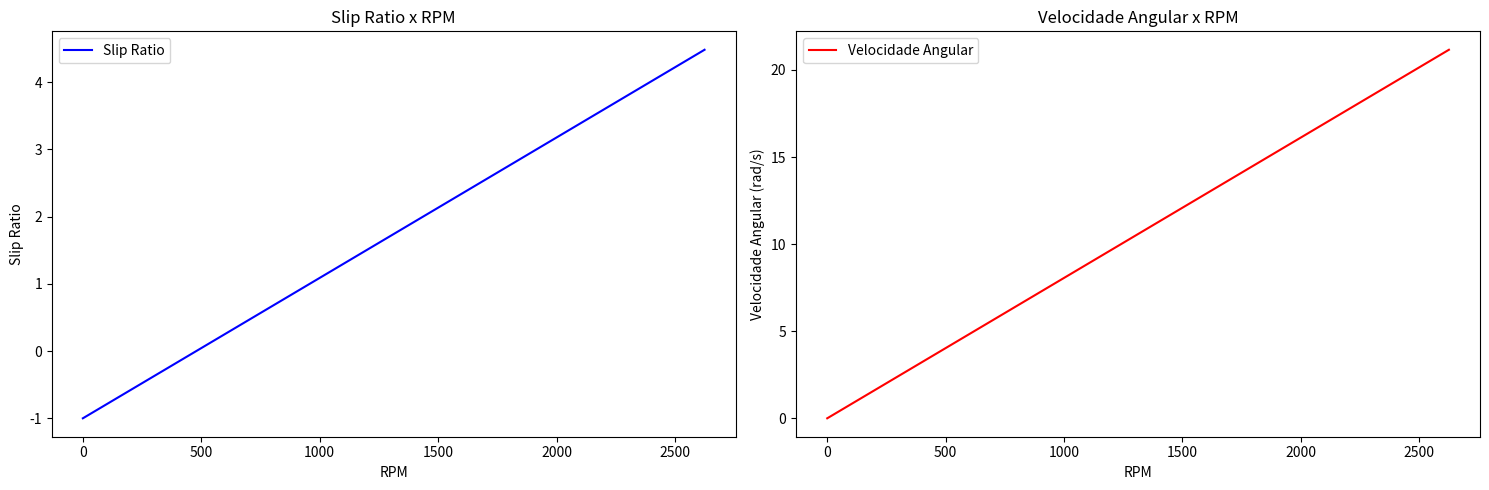
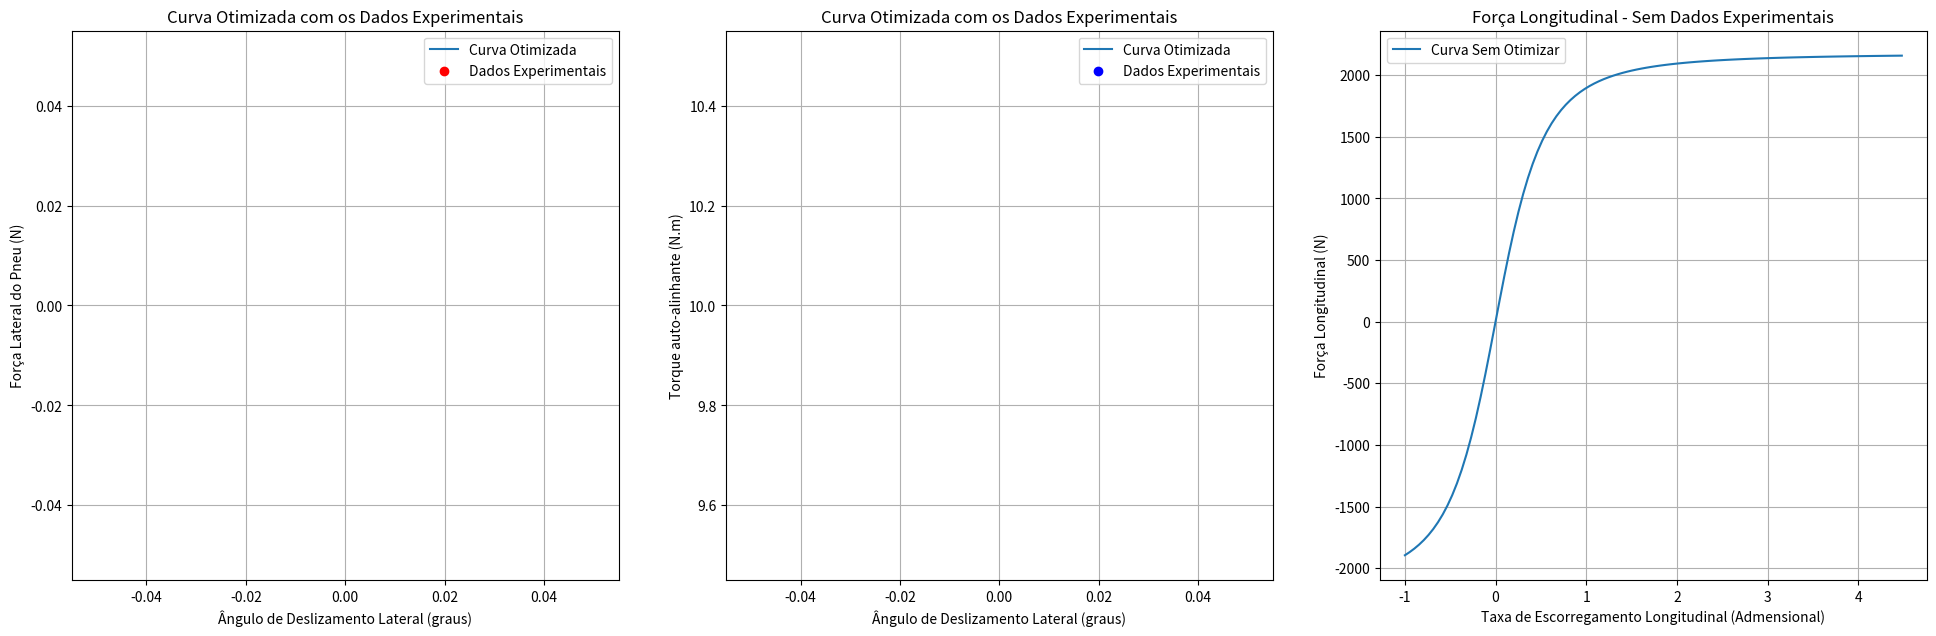

The script that saved these images, in order:
import math
import matplotlib.pyplot as plt
import numpy as np

class Drivetrain:

    '''
    Drivetrain Model

    Representação do modelo de Drivetrain de um veículo

    Parameters
    ---------
    cgx: centro de massa no eixo x
    cgy: centro de massa no eixo y
    massa: massa do veículo
    entre_eixos: distância entre eixos
    coeficiente_atrito: coeficiente de atrito
    reio_pneu: raio do pneu do veículo
    aceleracao_ideal:
    reducao_primaria:
    reducao_unica: 
    rpm: rpm de entrada(dado do motor)
    torque: torque de entrada(dado do motor)
    cp: relação coroa-pinhão
    '''

    def __init__(self, cgx, cgy, massa, entre_eixos, coeficiente_atrito, raio_pneu, aceleracao_ideal, reducao_primaria, reducao_unica, rpm, torque, cp):
        self.cgx = cgx
        self.cgy = cgy
        self. massa = massa
        self.entre_eixos =entre_eixos
        self.coeficiente_atrito = coeficiente_atrito
        self.raio_pneu = raio_pneu
        self.aceleracao_ideal = aceleracao_ideal
        self.reducao_primaria = reducao_primaria
        self. reducao_unica = reducao_unica
        self.rpm = rpm
        self.torque = torque
        self.cp = cp
        self.new_rpm = 0

    def CalculateOutputs(self):
        '''
        Método de cálculo de saídas da transmissão

        Return:
        ------------
        - Peso:                             Peso total do veículo.
        - Reação no eixo traseiro:           Força vertical no eixo traseiro.
        - Reação no eixo dianteiro:          Força vertical no eixo dianteiro.
        - Força trativa:                    Força exercida pelo veículo na superfície de contato.
        - Transferência de carga longitudinal: Quantidade de carga transferida longitudinalmente para o eixo traseiro.
        - Carga no eixo traseiro:            Carga total no eixo traseiro, incluindo a reação e a transferência de carga longitudinal.
        - Pico de torque no eixo traseiro:   Torque máximo no eixo traseiro.
        - Carga no pneu:                    Carga suportada por cada pneu do eixo traseiro.
        - Torque no pneu:                   Torque exercido em cada pneu do eixo traseiro.
        - Redução final:                    Relação de redução final da transmissão.
        - Torque necessário do motor:       Torque que o motor deve fornecer para atingir o pico de torque no eixo traseiro.
        - Aceleração primária real:         Aceleração real do veículo com base na força trativa e na massa.
        - Aceleração primária ideal:        Aceleração ideal do veículo.
        - Aceleração real final:            Aceleração real do veículo ajustada para o valor da gravidade.
        - Força trativa ideal:             Força trativa ideal baseada na aceleração ideal e na massa.
        - Torque no pneu ideal:            Torque ideal exercido em cada pneu com base na força trativa ideal.
        - Torque do motor ideal:           Torque ideal que o motor deve fornecer considerando as reduções da transmissão.
        - Transferência de carga ideal:     Transferência de carga longitudinal ideal considerando a força trativa ideal.
        - Transferência de carga real:      Transferência de carga longitudinal real baseada na força trativa real.
        - Carga traseira ideal:            Carga total no eixo traseiro ideal, incluindo a reação e a transferência de carga ideal.
        '''
        peso = self.massa * 9.81
        reacao_traseira = (peso * (self.cgx * 0.001)) / (self.entre_eixos * 0.001)
        reacao_dianteira = self.massa * 9.81 - reacao_traseira
        forca_trativa = (reacao_traseira * self.coeficiente_atrito) / (1 - ((self.cgy * 0.001) * self.coeficiente_atrito) / (self.entre_eixos * 0.001))
        transferencia_longitudinal = (forca_trativa * self.cgy * 0.001) / (self.entre_eixos * 0.001)
        carga_traseira = reacao_traseira + transferencia_longitudinal
        pico_torque_traseiro = carga_traseira * self.raio_pneu * 0.001 * self.coeficiente_atrito
        carga_pneu = carga_traseira / 2
        torque_pneu = forca_trativa * self.raio_pneu * 0.001
        reducao_final = self.reducao_primaria * self.reducao_unica
        torque_necessario_motor = pico_torque_traseiro / (self.reducao_unica * self.reducao_primaria * self.cp)
        aceleracao_primaria_real = (forca_trativa / self.massa) / 9.81
        aceleracao_primaria_ideal = self.aceleracao_ideal * 9.81
        aceleraco_real_final = aceleracao_primaria_real * 9.81
        forca_trativa_ideal = self.massa * aceleracao_primaria_ideal
        torque_pneu_ideal = forca_trativa_ideal * self.raio_pneu * 0.001
        torque_motor_ideal = torque_pneu_ideal / (self.reducao_unica * self.reducao_primaria * self.cp)
        transferencia_carga_ideal = (forca_trativa_ideal * self.cgy) / self.entre_eixos
        transferencia_carga_real = (forca_trativa * self.cgy) / self.entre_eixos
        carga_traseira_ideal = reacao_traseira + transferencia_carga_ideal
        return peso, reacao_traseira, reacao_dianteira, forca_trativa, transferencia_longitudinal, carga_traseira, pico_torque_traseiro, carga_pneu, torque_pneu, reducao_final, torque_necessario_motor, aceleracao_primaria_real, aceleracao_primaria_ideal, aceleraco_real_final, forca_trativa_ideal, torque_pneu_ideal, torque_motor_ideal, transferencia_carga_ideal, transferencia_carga_real, carga_traseira_ideal

    def showResults(self):
        
        '''
        Método para exibir os resultados do cálculo de saídas da transmissão

        Este método utiliza os valores calculados pelo método `CalculateOutputs` para exibir de forma formatada os resultados relacionados à dinâmica e desempenho do veículo. Os resultados incluem informações sobre peso, forças, torques, acelerações, e cargas envolvidas na operação do veículo.

        Retorna:
        ------------
        - Peso:                             Peso total do veículo em Newtons (N).
        - Reação no eixo traseiro:           Força vertical no eixo traseiro em Newtons (N).
        - Reação no eixo dianteiro:          Força vertical no eixo dianteiro em Newtons (N).
        - Força trativa:                    Força exercida pelo veículo na superfície de contato em Newtons (N).
        - Transferência de carga longitudinal: Quantidade de carga transferida longitudinalmente para o eixo traseiro em Newtons (N).
        - Carga no eixo traseiro:            Carga total no eixo traseiro, incluindo a reação e a transferência de carga longitudinal, em Newtons (N).
        - Pico de torque no eixo traseiro:   Torque máximo no eixo traseiro em Newton-metros (Nm).
        - Carga no pneu:                    Carga suportada por cada pneu do eixo traseiro em Newtons (N).
        - Torque no pneu:                   Torque exercido em cada pneu do eixo traseiro em Newton-metros (Nm).
        - Redução final:                    Relação de redução final da transmissão.
        - Torque necessário do motor:       Torque que o motor deve fornecer para atingir o pico de torque no eixo traseiro em Newton-metros (Nm).
        - Aceleração primária real (g):     Aceleração real do veículo com base na força trativa e na massa, expressa como múltiplo da aceleração da gravidade (g).
        - Aceleração primária ideal:        Aceleração ideal do veículo em metros por segundo ao quadrado (m/s²).
        - Aceleração real final:            Aceleração real do veículo ajustada para o valor da gravidade, em metros por segundo ao quadrado (m/s²).
        - Força trativa ideal:             Força trativa ideal baseada na aceleração ideal e na massa em Newtons (N).
        - Torque no pneu ideal:            Torque ideal exercido em cada pneu com base na força trativa ideal em Newton-metros (Nm).
        - Torque do motor ideal:           Torque ideal que o motor deve fornecer considerando as reduções da transmissão em Newton-metros (Nm).
        - Transferência de carga ideal:     Transferência de carga longitudinal ideal considerando a força trativa ideal em Newtons (N).
        - Transferência de carga real:      Transferência de carga longitudinal real baseada na força trativa real em Newtons (N).
        - Carga traseira ideal:            Carga total no eixo traseiro ideal, incluindo a reação e a transferência de carga ideal, em Newtons (N).
        
        Example:
        ------
        dt_model = Drivetrain(cgx = 853, cgy = 294,  massa = 347, entre_eixos = 1567, coeficiente_atrito = 0.9, raio_pneu = 259, aceleracao_ideal = 1.2, reducao_primaria = 2.12, reducao_unica = 2.76, rpm = 2625, torque= 244.14, cp = 2.22)
        
        dt_model.showResults()        
        
        '''
        
        peso, reacao_traseira, reacao_dianteira, forca_trativa, transferencia_longitudinal, carga_traseira, pico_torque_traseiro, carga_pneu, torque_pneu, reducao_final, torque_necessario_motor, aceleracao_primaria_real, aceleracao_primaria_ideal, aceleraco_real_final, forca_trativa_ideal, torque_pneu_ideal, torque_motor_ideal, transferencia_carga_ideal, transferencia_carga_real, carga_traseira_ideal = Drivetrain.CalculateOutputs(self)
                
        # Print dos resultados obtidos
        print(f'''
            Resultados:
            peso: {peso}N
            Reação no eixo traseiro: {reacao_traseira}N
            Reação no eixo dianteiro: {reacao_dianteira}N
            Força trativa: {forca_trativa}N
            Transferência de carga longitudinal: {transferencia_longitudinal}N
            Carga no eixo traseiro: {carga_traseira}N
            Pico de torque no eixo traseiro: {pico_torque_traseiro}Nm
            Carga no pneu: {carga_pneu}N
            Torque no pneu: {torque_pneu}Nm
            Redução final: {reducao_final}
            Torque necessário no motor: {torque_necessario_motor}Nm
            Aceleração primária real (g): {aceleracao_primaria_real}
            Aceleração final ideal: {aceleracao_primaria_ideal}m/s²
            Aceleração final real: {aceleraco_real_final}m/s²
            Força trativa ideal: {forca_trativa_ideal}N
            Torque no pneu ideal: {torque_pneu_ideal}Nm
            Torque no motor ideal: {torque_motor_ideal}Nm
            Transferência de carga ideal: {transferencia_carga_ideal}N
            Transferência de carga real: {transferencia_carga_real}N
            Carga total no eixo traseiro ideal: {carga_traseira_ideal}N\n
            ''')
        
    def CarPerformance(self):
        
        '''
        Método de cálculo do desempenho do veículo, o cálculo é potual, a menos que haja variação do rpm.

        Return(Lista):
        ------------
        - forca_trativa:                 Força trativa do veículo, calculada com base no torque do motor, nas reduções da transmissão, no raio do pneu e no rendimento da transmissão.

        - va:                           Velocidade angular das rodas em radianos por segundo, calculada a partir da rotação do motor (RPM) e das reduções da transmissão.

        - velocidade_linear:            Velocidade linear do veículo em km/h, derivada da velocidade angular das rodas e ajustada pelo fator de transmissão motor-roda.

        - fa:                           Força de arrasto do veículo, calculada com base na densidade do ar, na velocidade linear, no coeficiente de arrasto e na área frontal do veículo.

        - rr:                           Resistência de rolamento, calculada considerando a força de resistência básica, a força de resistência dependente da velocidade e o peso do veículo.

        - forca_final:                  Força final disponível para o veículo, resultante da diferença entre a força trativa e as resistências de arrasto e rolamento.
        
                Example:
        ------
        dt_model = Drivetrain(cgx = 853, cgy = 294,  massa = 347, entre_eixos = 1567, coeficiente_atrito = 0.9, raio_pneu = 259, aceleracao_ideal = 1.2, reducao_primaria = 2.12, reducao_unica = 2.76, rpm = 2625, torque= 244.14, cp = 2.22)
        
        performance = dt_model.CarPerformance()
        
        Lidando com variação de rpm:
        ------
        
        dt_model.new_rpm = 2625
        
        performance dt_model.CarPerformance()
        
        - Return: numpy.array()
        
        
        '''
        
        peso = self.massa * 9.81
        rendimento_transmissao = 0.9
        transmissao_motor_roda = 0.9
        coeficiente_arrasto = 0.54
        densidade_ar = 1.162
        area_frontal = 1.06
        basic_f = 0.015
        speed_f = 0.012
        
        variacao = []
        
        if self.new_rpm:
            variacao = range(self.rpm, self.new_rpm, 25)
            self.rpm = self.new_rpm
            self.new_rpm = 0
            
        else:
            variacao = [self.rpm]
        
        parametros = []
        

        for rpm in variacao:
            # Cálculo da força trativa (N)
            forca_trativa = ((self.torque * self.reducao_primaria * self.reducao_unica * self.cp) / (self.raio_pneu * 0.001)) * rendimento_transmissao
           
            # Cálculo da velocidade angular (rad/s)
            velocidade_angular = (rpm * 2 * math.pi) / (60 * self.reducao_primaria * self.reducao_unica * self.cp)
            
            # Cálculo da velocidade linear (km/h)
            velocidade_linear = ((velocidade_angular * (self.raio_pneu * 0.001)) * transmissao_motor_roda) * 3.6

            # Cálculo da força de arrasto (N)
            fa = (densidade_ar * velocidade_linear ** 2 * coeficiente_arrasto * area_frontal) / 2

            # Cálculo da resistência de rolamento (N)
            rr = (basic_f + (3.24 * speed_f * ((velocidade_linear / 100 * 0.44704) ** 2.5))) * peso

            # Cálculo da força final (N)
            forca_final = forca_trativa - fa - rr

            # Armazenar os parâmetros calculados em um dicionário
            parametro = {"forca_trativa": forca_trativa,"va": velocidade_angular,"velocidade_linear": velocidade_linear,"fa": fa,"rr": rr,"forca_final": forca_final}

            parametros.append(parametro)
        
        # Retornar os parâmetros calculados
        return parametros, variacao
    
    def printCarPerformance(self):
        
        '''
        Método para exibir o desempenho do veículo

        Este método utiliza os valores calculados pelo método `CarPerformance` para apresentar o desempenho do veículo. Os resultados incluem informações sobre força trativa, velocidade angular e linear, forças de arrasto, resistência ao rolamento e a força final do veículo. 

        Retorna:
        ------------
        - Força Trativa:                    Força exercida pelo veículo na superfície de contato, em Newtons (N).
        - Velocidade Angular:               Velocidade angular das rodas ou do sistema de transmissão, em radianos por segundo (rad/s).
        - Velocidade Linear:                Velocidade do veículo em quilômetros por hora (Km/h).
        - Força de Arrasto:                 Força que age contra o movimento do veículo devido à resistência do ar, em Newtons (N).
        - Resistência ao Rolamento:         Força que age contra o movimento do veículo devido ao atrito dos pneus com a superfície, em Newtons (N).
        - Força Final:                      Força resultante que o veículo exerce, considerando a força trativa, a força de arrasto e a resistência ao rolamento, em Newtons (N).
       
        Example:
        ------
        dt_model = Drivetrain(cgx = 853, cgy = 294,  massa = 347, entre_eixos = 1567, coeficiente_atrito = 0.9, raio_pneu = 259, aceleracao_ideal = 1.2, reducao_primaria = 2.12, reducao_unica = 2.76, rpm = 2625, torque= 244.14, cp = 2.22)
        
        dt_model.printCarPerformance()       
        '''        
        
        rpm = self.rpm
        new_rpm = self.new_rpm
        
        performance, rpm_faixa = Drivetrain.CarPerformance(self)
        
        print("Força Trativa [N]\tVelocidade Angular [rad/s]\tVelocidade Linear [km/h]")
        
        for param in performance:
            print(f"{param['forca_trativa']}\t{param['va']}\t{param['velocidade_linear']}")
        
        print("\nForça de Arrasto [N]\tResistência de Rolamento [N]\tForça Final [N]")
        for param in performance:
            print(f"{param['fa']}\t{param['rr']}\t{param['forca_final']}")

        self.rpm = rpm
        self.new_rpm = new_rpm

    def HalfShaftsSizing(self, fsi=1.25, tet=786, tec=471.6, dif=1):
        
        '''
        Método de dimensionamento dos semieixos

        Parametros:
        ------------
        fsi:                             Fator de segurança ideal aplicado ao cálculo do torque máximo de projeto (valor padrão: 1.25).
        tet:                             Tensão de escoamento do material do semieixo em MPa (valor padrão: 786).
        tec:                             Tensão de cisalhamento do material do semieixo em MPa (valor padrão: 471.6).
        dif:                             Fator de aumento para o torque máximo nos semieixos (valor padrão: 1).

        Return:
        ------------
        - Torque máximo do motor:           Torque máximo disponível do motor, utilizado como base para cálculos subsequentes.

        - Torque máximo nos semieixos:      Torque máximo transmitido aos semieixos considerando as reduções da transmissão e o fator de aumento.

        - Torque máximo de projeto:         Torque máximo que o semieixo deve suportar, ajustado pelo fator de segurança ideal.

        - Diâmetro dos semieixos:           Diâmetro necessário dos semieixos em milímetros, calculado com base no torque máximo de projeto e na tensão de cisalhamento.

        - Fator de segurança ideal:         Fator de segurança ideal utilizado no cálculo do torque máximo de projeto.

        - Fator de segurança obtido:        Fator de segurança real obtido para o diâmetro calculado dos semieixos, comparando com o torque máximo.

        - Fator de segurança para 1 polegada: Fator de segurança obtido para um semieixo com diâmetro de 1 polegada (25.4 mm), usado como referência para comparação.
        
        Example:
        ------
        dt_model = Drivetrain(cgx = 853, cgy = 294,  massa = 347, entre_eixos = 1567, coeficiente_atrito = 0.9, raio_pneu = 259, aceleracao_ideal = 1.2, reducao_primaria = 2.12, reducao_unica = 2.76, rpm = 2625, torque= 244.14, cp = 2.22)
        
        dt_model.HalfShaftsSizing()
        
        '''

        
        # Obtendo o maior torque do motor a partir dos dados experimentais 
        torque_max_motor = self.torque
        
        # Calculando o torque máximo nos semieixos
        torque_max_semieixo = torque_max_motor * self.reducao_primaria * self.reducao_unica * self.cp * dif
        
        # Calculando o torque máximo de projeto
        torque_max_projeto = torque_max_semieixo * fsi
        
        # Calculando o diâmetro dos semieixos (mm)
        diametro_semieixo = (((2 * torque_max_projeto) / (math.pi * tec * 10 ** 6)) ** (1 / 3)) * 2000
        
        # Calculando o fator de segurança obtido
        fator_seguranca_obtido = (math.pi * (((diametro_semieixo / 1000) / 2) ** 3) * tec * (10 ** 6)) / (2 * torque_max_semieixo)
        
        # Calculando o fator de segurança para 1 polegada
        fs1p = (math.pi * ((0.0254 / 2) ** 3) * tec * (10 ** 6)) / (2 * torque_max_semieixo)
        
        # Print dos resultados obtidos
        print("Dimensionamento dos Semieixos:")
        print("Torque máximo do motor:", torque_max_motor, "Nm")
        print("Torque máximo nos semieixos:", torque_max_semieixo, "Nm")
        print("Torque máximo de projeto:", torque_max_projeto, "Nm")
        print("Diâmetro dos semieixos:", diametro_semieixo, "mm")
        print("Fator de segurança ideal:", fsi)
        print("Fator de segurança obtido:", fator_seguranca_obtido)
        print("Fator de segurança para 1 polegada:", fs1p)


class Tire:

    """Modelo de Pneu.

    Esta classe representa um modelo de pneu com vários parâmetros para calcular
    forças de pneus, cinemática e plotar gráficos relevantes. O modelo se baseia
    nas equações descritas em "Tire and Vehicle Dynamics" de Hans B. Pacejka, um 
    dos principais recursos sobre a dinâmica de pneus.
    """
    
    def __init__(self, tire_Fz=None, tire_Sa=None, tire_Ls=None, tire_friction_coef=None, tire_Ca=0, B0=0, B1=0, 
                B2=1, B3=1, omega=315, slip_angle_start=-9, slip_angle_end=9, angle_step=0.5, WB=1500, rear_axle_length=1600, track_y=0, tire_k=0):
        # Inicializando parâmetros para o modelo de pneu
        self.tire_Fz = tire_Fz  # Carga vertical no pneu [N]
        self.tire_Sa = tire_Sa  # Ângulo de deslizamento lateral do pneu [rad]
        self.tire_Ls = tire_Ls  # Escorregamento longitudinal do pneu [Adimensional]
        self.tire_type = 'Default'  # Tipo de pneu
        self.tire_friction_coef = tire_friction_coef  # Coeficiente de fricção entre pneu e pista
        self.tire_Ca = tire_Ca  # Ângulo de camber do pneu
        

        # Comprimentos das barras do mecanismo de quatro barras
        self.L0 = B0  # Comprimento da barra de direção
        self.L1 = B1  # Comprimento do braço de direção
        self.L2 = B2  # Comprimento da bitola
        self.L3 = B3  # Comprimento do braço de direção

        # Ângulo de orientação da barra longitudinal em relação ao eixo horizontal
        self.alpha = np.radians(omega)

        # Array de ângulos de deslizamento lateral do pneu em graus
        self.theta2 = np.arange(slip_angle_start + 90, slip_angle_end + 91, angle_step)

        # Convertendo os ângulos de deslizamento lateral do pneu para radianos
        self.theta2_rad = np.radians(self.theta2)
        self.angle = self.theta2_rad[0]

        # Inicialização das listas de resultados para armazenar dados ao longo do cálculo
        self.AC = []  # Lista para armazenar AC
        self.beta = []  # Lista para armazenar beta
        self.psi = []  # Lista para armazenar psi
        self.lamda = []  # Lista para armazenar lambda
        self.theta3 = []  # Lista para armazenar theta3
        self.theta4 = []  # Lista para armazenar theta4
        self.Ox, self.Oy = 0, 0  # Lista para armazenar coordenadas de O
        self.Ax, self.Ay = [], []  # Listas para armazenar coordenadas de A
        self.Bx, self.By = [], []  # Listas para armazenar coordenadas de B
        self.Cx, self.Cy = B0, 0 # Listas para armazenar coordenadas de C
        self.w = []  # Lista para armazenar w
        self.om2, self.om4 = [], []  # Listas para armazenar om2 e om4
        self.alpha_dot = []  # Lista para armazenar alpha_dot
        self.outer_slip = []  # Lista para armazenar ângulos de deslizamento lateral externo
        self.inner_slip = []  # Lista para armazenar ângulos de deslizamento lateral interno
        self.static_slip_angle = None  # Variável para armazenar o ângulo de deslizamento estático (inicialmente não definido)

        # Coordenadas da barra longitudinal (entre-eixos)
        self.WB = WB  # Entre-eixos (wheelbase) fixo
        self.rear_axle_length = rear_axle_length  # Comprimento do eixo traseiro fixo
        self.rear_axle_center = (B0 / 2, 0)

        # Entradas de rigidez do pneu
        self.track_y = track_y
        self.tire_k = tire_k

    def Tire_forces(self, params):
        """Calcular Forças do Pneu.

        Calcula as forças do pneu e o momento de auto-alinhamento usando os parâmetros do modelo Pacejka.

        Parâmetros
        ----------
        params : tuple
        >>> Os parâmetros para o modelo de Pacejka.

        Returns:
        -------
        tuple : (float, float, float)
        >>> Força lateral, momento de auto-alinhamento e força longitudinal do pneu.

        Examples:
        --------
        >>> tire = Tire(tire_Fz=5000, tire_Sa=0.1, tire_Ls=0.05, tire_friction_coef=1.0, tire_Ca=0.02)
        >>> tire.Tire_forces((1.5, 1.3, 1.1, 1.0, 2000, 3000))
        (400.0, 10.3, 150.0)
        
        References
        ----------
        Pacejka, H. B. (2002). Tire and Vehicle Dynamics. Elsevier.
        """

        # Desembalando os parâmetros de Pacejka
        E, Cy, Cx, Cz, c1, c2 = params

        # Calculando parâmetros intermediários
        Cs = c1 * np.sin(2 * np.arctan(self.tire_Fz / c2))
        D = self.tire_friction_coef * self.tire_Fz
        Bz = Cs / (Cz * D)
        Bx = Cs / (Cx * D)
        By = Cs / (Cy * D)

        # Calculando a força lateral do pneu
        tire_lateral_force = D * np.sin(Cy * np.arctan(By * self.tire_Sa - E * (By * self.tire_Sa - np.arctan(By * self.tire_Sa))))

        # Calculando a força longitudinal do pneu
        tire_longitudinal_force = D * np.sin(Cx * np.arctan(9 * Bx * self.tire_Ls - E * (Bx * self.tire_Ls - np.arctan(Bx * self.tire_Ls))))

        # Calculando o momento de auto-alinhamento do pneu
        tire_auto_align_moment = D * np.sin(Cz * np.arctan(Bz * self.tire_Sa - E * (Bz * self.tire_Sa - np.arctan(Bz * self.tire_Sa))))

        # Calculando a força de camber
        camber_thrust = D * np.sin(Cy * np.arctan(By * self.tire_Ca))

        # Retornando as forças calculadas e o momento de auto-alinhamento
        return tire_lateral_force + 0.5 * camber_thrust, (10 + (tire_auto_align_moment / 55)), tire_longitudinal_force

    @staticmethod
    def slip_ratio_1(velocidade_angular, raio_pneu):
        """Calcular Razão de Escorregamento.

        Calcula a razão de escorregamento com base na velocidade angular e no raio do pneu.

        Parâmetros
        ----------
        velocidade_angular : float
        >>> A velocidade angular do pneu.
        raio_pneu : float
        >>> O raio do pneu.

        Returns:
        -------
        slip_ratio : float
        >>> A razão de escorregamento calculada.

        Examples:
        --------
        >>> tire = Tire()
        >>> tire.slip_ratio_1(100, 0.3)
        0.33333333333333337
        
        References
        ----------
        Curso do Bob, Módulo 2, 2.6.
        """

        velocidade_linear = initial_speed
        value = (velocidade_angular * raio_pneu / velocidade_linear) - 1

        return value

    @staticmethod
    def show_slip_ratio(rpm_values, slip_ratio, velocidade_angular):
        """Mostrar Força Longitudinal vs. RPM.

        Plota a força longitudinal em relação ao RPM.

        Parâmetros
        ----------
        rpm_values : array-like
        >>> Os valores de RPM.
        tire_longitudinal_force : array-like
        >>> Os valores da força longitudinal.

        Returns:
        -------
        None
        >>> O método plota o gráfico e não retorna nada.

        Examples:
        --------
        >>> tire = Tire()
        >>> tire.show_longitudinal_rpm([1000, 2000], [1500, 1600])
        """

        print("Valores do Slip Ratio: ")
        for dado in slip_ratio:
            print(dado)
            
        plt.figure(figsize=(15, 5))
        
        plt.subplot(1, 2, 1)
        plt.plot(rpm_values, slip_ratio, label = 'Slip Ratio', color = 'blue')
        plt.xlabel('RPM')
        plt.ylabel('Slip Ratio')
        plt.title('Slip Ratio x RPM') 
        plt.legend()
        
        plt.subplot(1, 2, 2)
        plt.plot(rpm_values, velocidade_angular, label = 'Velocidade Angular', color = 'red')
        plt.xlabel('RPM')
        plt.ylabel('Velocidade Angular (rad/s)')
        plt.title('Velocidade Angular x RPM')
        plt.legend()
        plt.tight_layout()
        plt.show()
        
    def plot_graph(self, tire_lateral_forces, tire_auto_align_moment, tire_longitudinal_forces, tire_lateral_experimental=None, tire_auto_align_experimental=None, angles=None, ratio=None):

        # Definindo um tamanho para a figura
        plt.figure(figsize=(20, 7))

        # Plotagem força lateral
        plt.subplot(1, 3, 1)
        plt.plot(self.tire_Sa, tire_lateral_forces, label='Curva Otimizada')
        plt.scatter(angles, tire_lateral_experimental, color='red', label='Dados Experimentais')
        plt.xlabel('Ângulo de Deslizamento Lateral (graus)')
        plt.ylabel('Força Lateral do Pneu (N)')
        plt.title('Curva Otimizada com os Dados Experimentais')
        plt.legend()
        plt.grid(True)

        # Plotagem torque auto-alinhante
        plt.subplot(1, 3, 2)
        plt.plot(self.tire_Sa, tire_auto_align_moment, label='Curva Otimizada')
        plt.scatter(angles, tire_auto_align_experimental, color='blue', label='Dados Experimentais')
        plt.xlabel('Ângulo de Deslizamento Lateral (graus)')
        plt.ylabel('Torque auto-alinhante (N.m)')
        plt.title('Curva Otimizada com os Dados Experimentais')
        plt.legend()
        plt.grid(True)

        # Plotagem força longitudinal
        plt.subplot(1, 3, 3)
        plt.plot(self.tire_Ls, tire_longitudinal_forces, label='Curva Sem Otimizar')
        plt.xlabel('Taxa de Escorregamento Longitudinal (Admensional)')
        plt.ylabel('Força Longitudinal (N)')
        plt.title('Força Longitudinal - Sem Dados Experimentais')
        plt.legend()
        plt.grid(True)

        plt.tight_layout(pad=3.0)  # Aumentando a distância entre os subplots
        plt.show()


def uniteExample():
    dt_model = Drivetrain(
        cgx = 853,  # mm
        cgy = 294,  # mm
        massa = 347,  # kg
        entre_eixos = 1567,  # mm
        coeficiente_atrito = 0.9 , # coeficiente de atrito
        raio_pneu = 259,  # mm
        aceleracao_ideal = 1.2,  # g
        reducao_primaria = 2.12,  # redução primária
        reducao_unica = 2.76,
        rpm = 0,
        torque= 244.14,
        cp = 2.22)
    
    dt_model.showResults()
    
    dt_model.HalfShaftsSizing()
    
    dt_model.new_rpm = 2635
    
    #Exemplo em lista
    dt_model.printCarPerformance()    
            
    #Recebendo os dados da performance do carro. Aqui que se encontra dados da velocidade angular
    performance_veiculo, rpm_faixa = dt_model.CarPerformance()

    #Filtrando a velocidade angular
    velocidade_angular = [dado['va'] for dado in performance_veiculo]
    
    #Printandas as velocidades registradas
    for dado in velocidade_angular:
        print(f'velocidade: {dado}')
        
    #Transformando num array    
    velocidade_angular = np.array(velocidade_angular)

    #Transformando num array  
    rpm_faixa = np.array(rpm_faixa)

    #Calcular o slip ratio
    slip_ratio = Tire.slip_ratio_1(velocidade_angular, 0.259)

    #Plotagem de gráfico do slip ratio e saídas de seus dados no terminal
    Tire.show_slip_ratio(rpm_faixa, slip_ratio, velocidade_angular)

    #Salvando os dados como array para cálculo de força longitudinal
    slip_ratios = np.array(slip_ratio)
    
    #Criando instância da classe Tire
    Slip_model = Tire(tire_Fz=1500, tire_Sa=0, tire_Ls=slip_ratios, tire_friction_coef=1.45, tire_Ca=0)
    
    #Dados experimentais para instância em Tire
    result = [(0.3336564873588197), (1.6271741344929977), (1), (4.3961693695846655), (931.4055775279057), (366.4936818126405)]
    
    #Recebendo valores de força lateral, torque auto allinhante e força longitudinal
    tire_lateral_forces, tire_auto_align_moment, tire_longitudinal_forces = Slip_model.Tire_forces(result)
    
    #Plotagem de gráficos
    Slip_model.plot_graph( tire_lateral_forces, tire_auto_align_moment, tire_longitudinal_forces)

initial_speed = 1

uniteExample()
